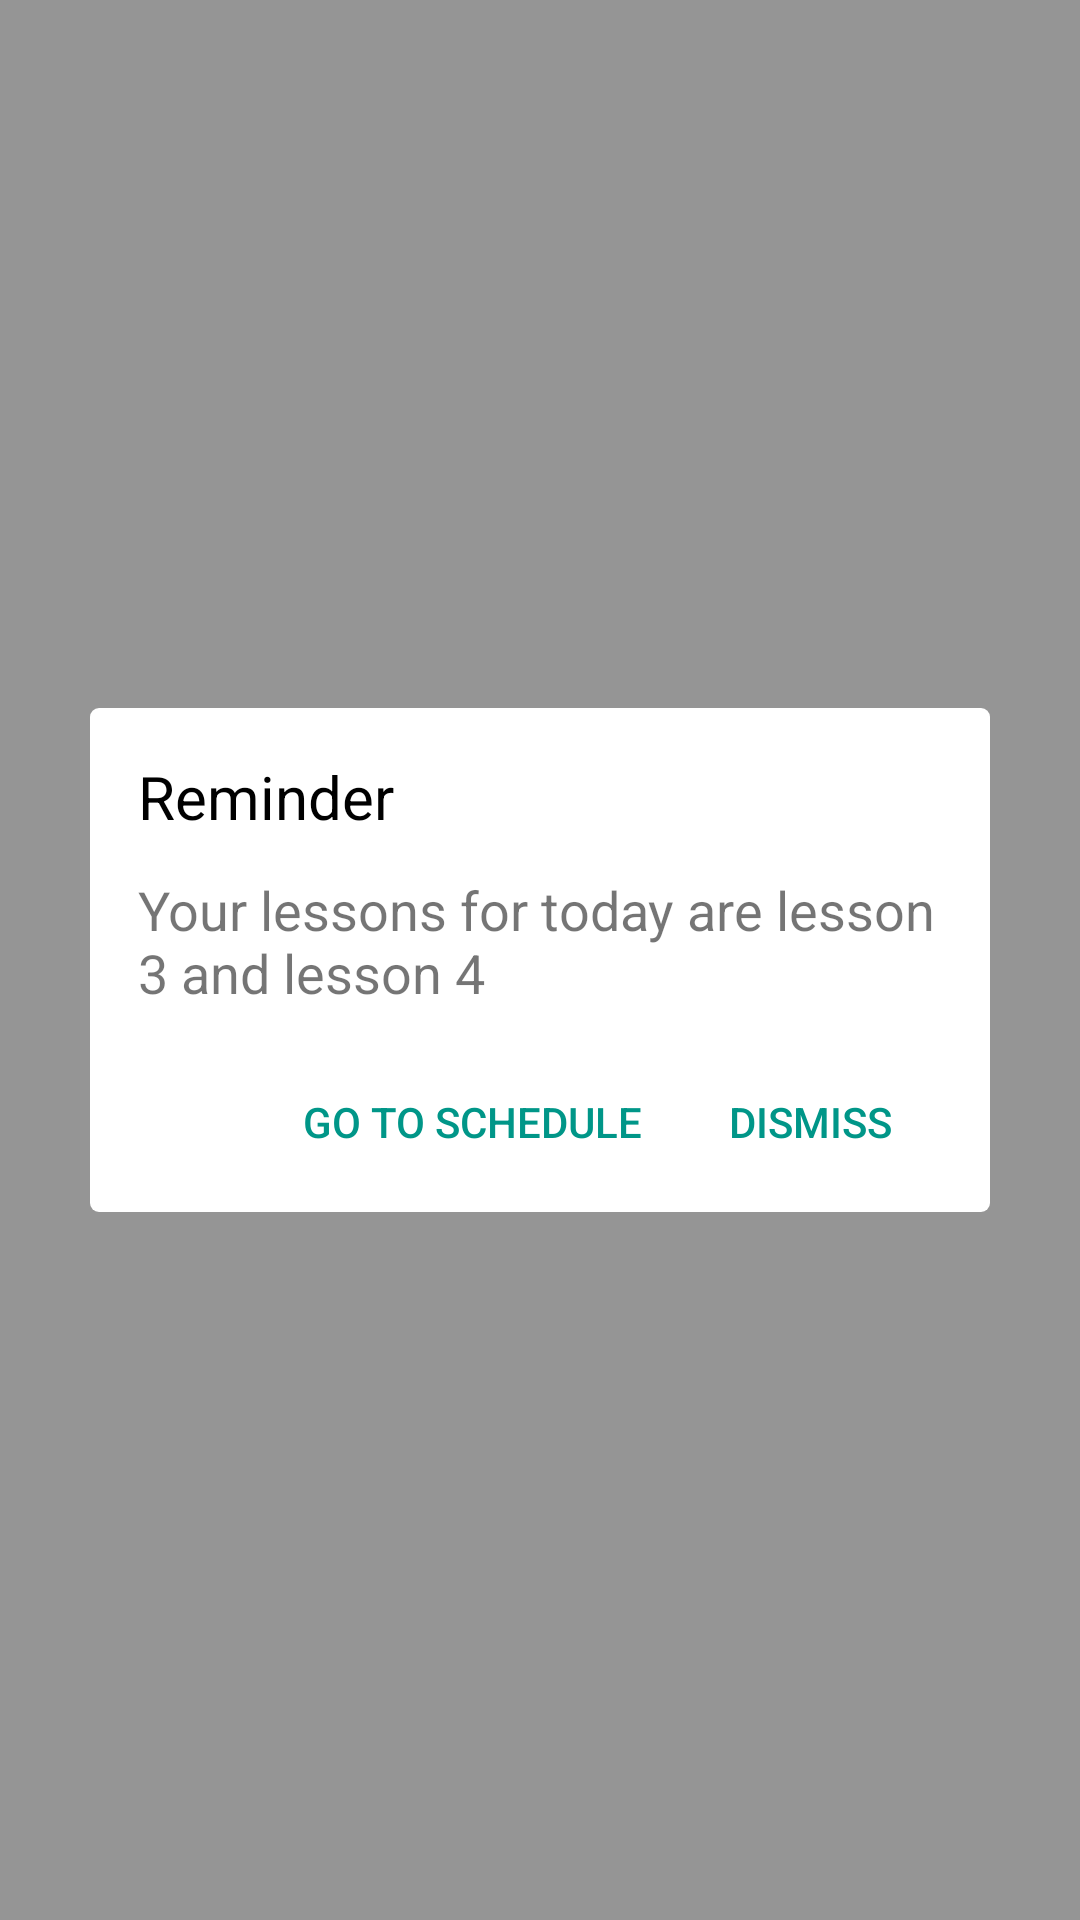

This screen was rendered from an Android layout file. Write that file and the resources it references.
<!-- AndroidManifest.xml: application theme AppTheme -->
<!-- res/layout/dialog_reminder.xml -->
<?xml version="1.0" encoding="utf-8"?>
<RelativeLayout xmlns:android="http://schemas.android.com/apk/res/android"
    xmlns:app="http://schemas.android.com/apk/res-auto"
    xmlns:tools="http://schemas.android.com/tools"
    android:orientation="vertical" android:layout_width="match_parent"
    android:layout_height="match_parent">

    <TextView
        android:id="@+id/textView24"
        android:layout_width="match_parent"
        android:layout_height="match_parent"
        android:layout_alignParentLeft="true"
        android:layout_alignParentTop="true"
        android:alpha="0.4"
        android:background="#000000" />

    <android.support.constraint.ConstraintLayout
        android:id="@+id/main_layout"
        android:layout_width="300dp"
        android:layout_height="wrap_content"
        android:layout_centerHorizontal="true"
        android:layout_centerVertical="true"
        android:layout_marginRight="28dp"
        android:background="@drawable/dialog_back">

        <Button
            android:id="@+id/okBtn"
            android:layout_width="wrap_content"
            android:layout_height="36dp"
            android:layout_marginTop="16dp"
            android:layout_marginEnd="12dp"
            android:layout_marginBottom="12dp"
            android:background="@null"
            android:text="GO TO SCHEDULE"
            android:textAllCaps="false"
            android:textColor="@color/colorSubFont"
            app:layout_constraintBottom_toBottomOf="parent"
            app:layout_constraintEnd_toStartOf="@+id/button2"
            app:layout_constraintTop_toBottomOf="@+id/textView19"
            app:layout_constraintVertical_bias="0.0" />

        <TextView
            android:id="@+id/textView19"
            android:layout_width="0dp"
            android:layout_height="49dp"
            android:layout_marginStart="16dp"
            android:layout_marginTop="12dp"
            android:layout_marginEnd="16dp"
            android:text="Your lessons for today are lesson 3 and lesson 4"
            android:textSize="18sp"
            app:layout_constraintEnd_toEndOf="parent"
            app:layout_constraintStart_toStartOf="parent"
            app:layout_constraintTop_toBottomOf="@+id/textView10" />

        <TextView
            android:id="@+id/textView10"
            android:layout_width="wrap_content"
            android:layout_height="wrap_content"
            android:layout_marginStart="16dp"
            android:layout_marginTop="16dp"
            android:text="Reminder"
            android:textColor="#000000"
            android:textSize="20sp"
            app:layout_constraintStart_toStartOf="parent"
            app:layout_constraintTop_toTopOf="parent" />

        <Button
            android:id="@+id/button2"
            android:layout_width="wrap_content"
            android:layout_height="36dp"
            android:layout_marginEnd="16dp"
            android:background="@null"
            android:text="DISMISS"
            android:textAllCaps="false"
            android:textColor="@color/colorSubFont"
            app:layout_constraintEnd_toEndOf="parent"
            app:layout_constraintTop_toTopOf="@+id/okBtn" />

    </android.support.constraint.ConstraintLayout>

</RelativeLayout>
<!-- resources referenced by this layout -->
<resources>
  <color name="colorSubFont">#009688</color>
  <!-- drawable dialog_back (drawable) -->
  <?xml version="1.0" encoding="utf-8"?>
  <shape xmlns:android="http://schemas.android.com/apk/res/android" >
      <solid android:color="#FFFFFF"/>
      <corners android:radius="3dp" />
  </shape>
  <style name="AppTheme" parent="Theme.AppCompat.Light.DarkActionBar">
          
          <item name="colorPrimary">@color/colorPrimary</item>
          <item name="colorPrimaryDark">@color/colorPrimaryDark</item>
          <item name="colorAccent">@color/colorAccent</item>
      </style>
  <color name="colorPrimary">#306ba3</color>
  <color name="colorPrimaryDark">#306ba3</color>
  <color name="colorAccent">#306ba3</color>
</resources>
